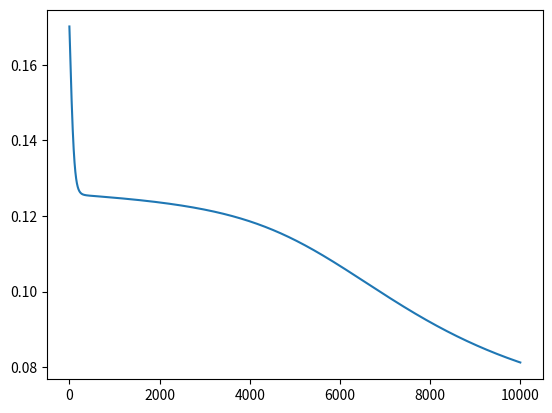

Source code (Python):
import numpy as np
from matplotlib import pyplot as plt
from tqdm import tqdm


def initialization(network: tuple) -> dict[str, np.ndarray]:
    parameters = {}
    L = len(network)
    for layer in range(1, L):
        parameters[f"W{layer}"] = np.random.randn(network[layer], network[layer - 1])
        parameters[f"b{layer}"] = np.zeros((network[layer], 1))
    return parameters


# Activation function
def sigmoid(potential: np.ndarray) -> np.ndarray:
    return 1 / (1 + np.exp(-potential))


def forward_propagation(parameters: dict[str, np.ndarray], X: np.ndarray) -> dict[str, np.ndarray]:
    activations = {'A0': X}
    L = len(parameters) // 2
    for layer in range(1, L + 1):
        potential = np.dot(parameters[f"W{layer}"], activations[f"A{layer - 1}"]) + parameters[f"b{layer}"]
        activations[f"A{layer}"] = sigmoid(potential)
    return activations


# Loss function
def mean_squared_error(A, y):
    m = y.shape[1]
    return np.sum(0.5 * (A - y)**2) / m 


def back_propagation_v0(X, y, activations, parameters):
    A2 = activations['A2'] # (1, m)
    A1 = activations['A1'] # (2, m)
    W2 = parameters['W2'] # (1, 2)

    m = y.shape[1] # number of samples (for normalization)
    
    # (1, m)
    Delta2 = 1 / m * (A2 - y) * A2 * (1 - A2) # A2 - y => (1, m) / A2*(1 - A2) => (1, m) ==> Product element by element
    # (2, m)
    Delta1 = np.dot(W2.T, Delta2) * A1 * (1 - A1) # W2.T * delta2 => (2, m) / A1 * (1 - A1) => (2, m) ==> Product element by element
    
    dW2 = np.dot(Delta2, A1.T) # (1, 2)
    db2 = np.sum(Delta2, axis=1, keepdims=True) # (1, 1)
    dW1 = np.dot(Delta1, X.T) # X => (2, m) ===> (2, 2)
    db1 = np.sum(Delta1, axis=1, keepdims=True) # (2, 1)

    gradients = {
        'dW2': dW2,
        'db2': db2,
        'dW1': dW1,
        'db1': db1
    }
    return gradients


def update_weights(parameters, gradients, learning_rate):
    W1 = parameters['W1']
    b1 = parameters['b1']
    W2 = parameters['W2']
    b2 = parameters['b2']

    dW1 = gradients['dW1']
    db1 = gradients['db1']
    dW2 = gradients['dW2']
    db2 = gradients['db2']

    W1 = W1 - learning_rate * dW1
    b1 = b1 - learning_rate * db1
    W2 = W2 - learning_rate * dW2
    b2 = b2 - learning_rate * db2

    parameters = {
        'W1': W1,
        'b1': b1,
        'W2': W2,
        'b2': b2
    }
    return parameters


def two_layers_neural_network(X, y, learning_rate = 0.01, n_iterations = 1000):
    network = (2, 2, 1)
    parameters = initialization(network)
    loss = []
    
    for _ in tqdm(range(n_iterations)):
        # Learning
        activations = forward_propagation(parameters, X)
        A2 = activations['A2']
        gradients = back_propagation_v0(X, y, activations, parameters)
        parameters = update_weights(parameters, gradients, learning_rate)

        # Store Loss 
        loss.append(mean_squared_error(A2, y))

    plt.plot(loss, label='train loss')
    plt.show()

    return parameters


X = np.array([[0, 0, 1, 1],
              [0, 1, 0, 1]]) 

y = np.array([[0, 1, 1, 0]])

parameters = two_layers_neural_network(X, y, learning_rate=0.1, n_iterations=10000)
activations = forward_propagation(parameters, X)
print(activations['A2'])
